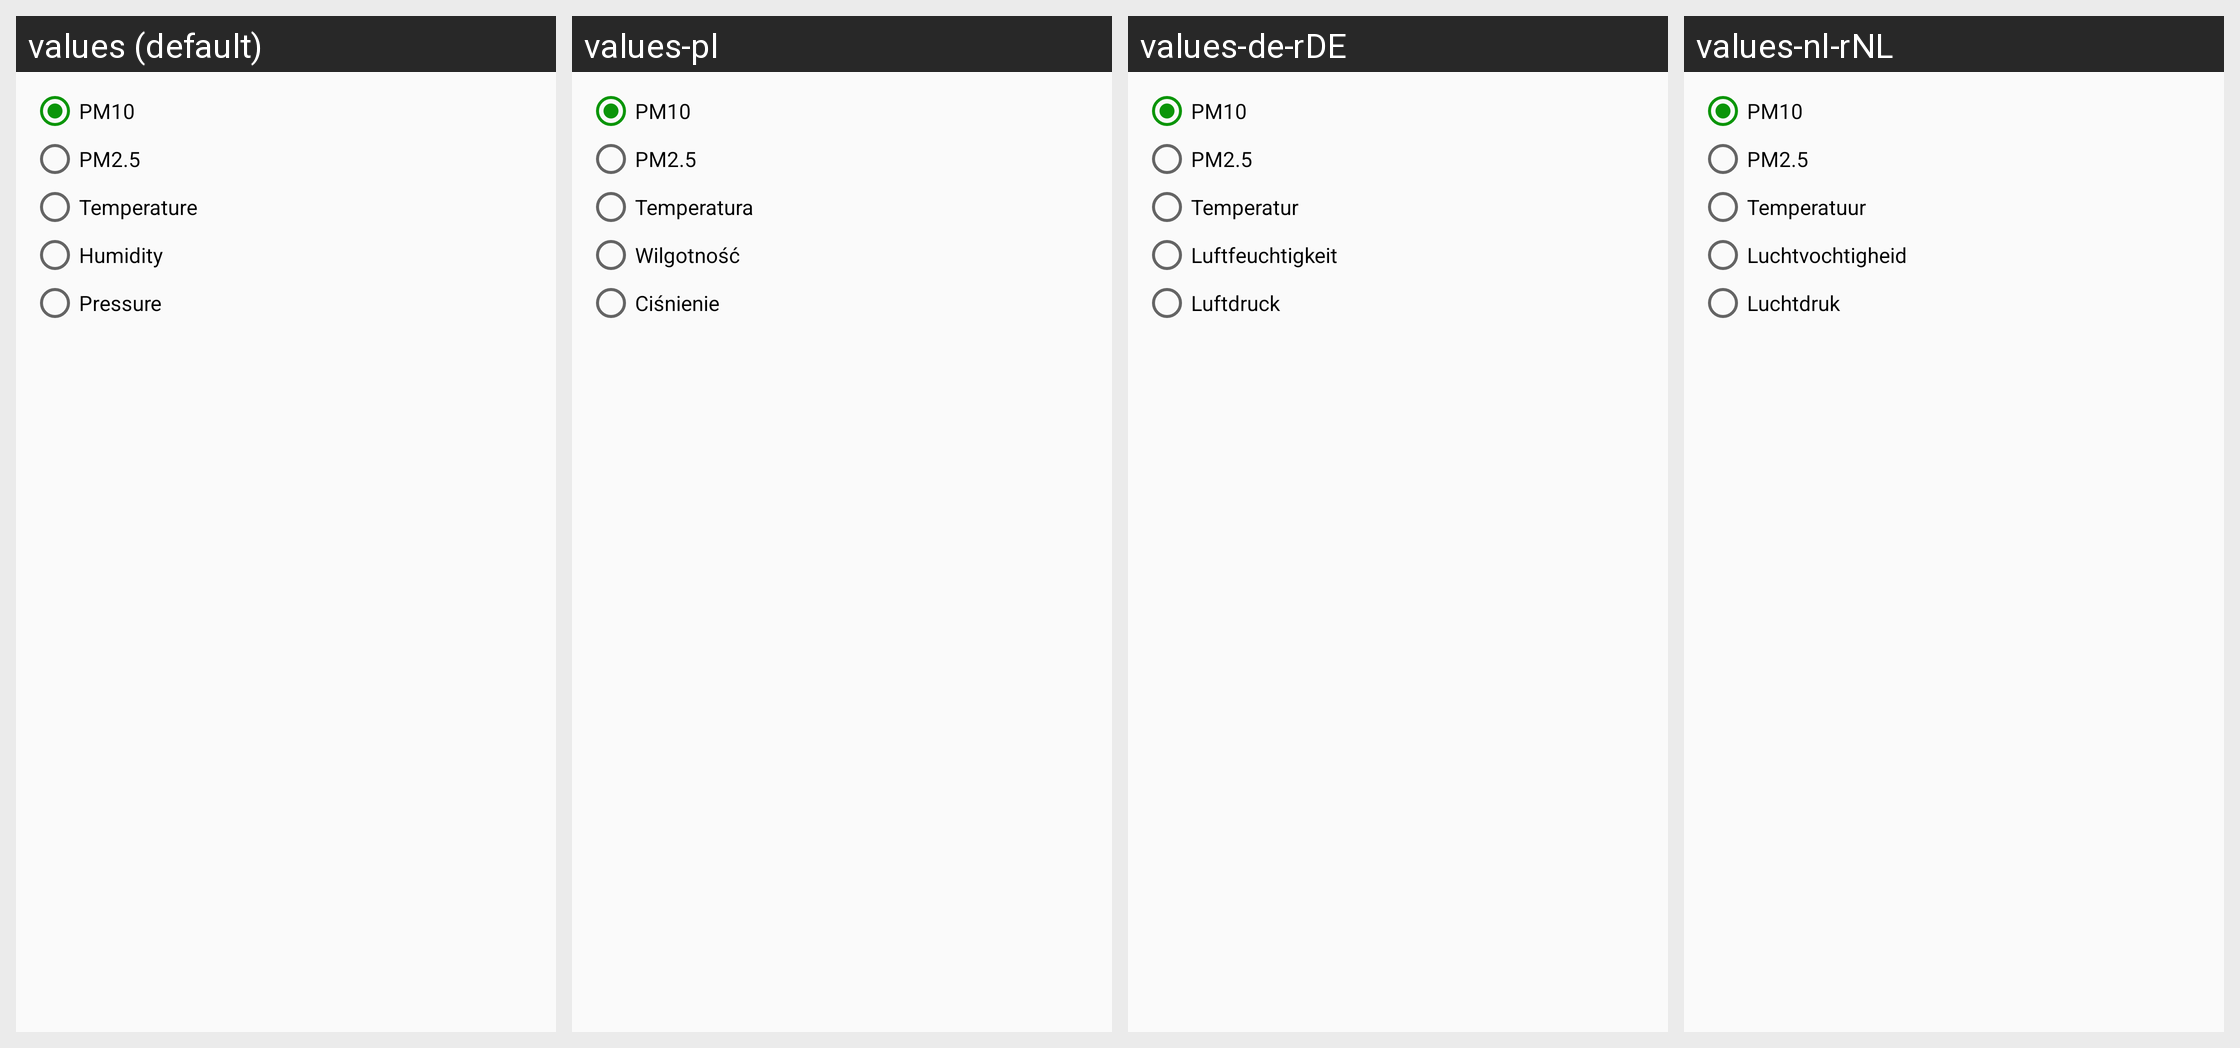

Strings drawn on this Android screen and how each of the app's shown locales translates them:
Android screen res/layout/dialog_export_compare.xml rendered under 4 locales, left to right: values (default), values-pl, values-de-rDE, values-nl-rNL. Device: Nexus 5 (rendered at 1080×1920; each locale shown at half size, 540×960, under a caption strip naming it); theme AppTheme.
Other locales in the repository, not shown: values-bg, values-de, values-en-rUS, values-es, values-fr, values-fr-rFR, values-hu, values-it, values-nl, values-ro, values-ru.
Strings drawn on this screen, with the default value and each locale's value (text and hints the layout hard-codes, and strings that could not be matched under every locale, appear in the picture but are not listed):

value1
  values: PM10
  values-pl: PM10  [not translated; the default value is used]
  values-de-rDE: PM10  [not translated; the default value is used]
  values-nl-rNL: PM10  [not translated; the default value is used]

value2
  values: PM2.5
  values-pl: PM2.5  [not translated; the default value is used]
  values-de-rDE: PM2.5  [not translated; the default value is used]
  values-nl-rNL: PM2.5  [not translated; the default value is used]

temperature
  values: Temperature
  values-pl: Temperatura
  values-de-rDE: Temperatur
  values-nl-rNL: Temperatuur

humidity
  values: Humidity
  values-pl: Wilgotność
  values-de-rDE: Luftfeuchtigkeit
  values-nl-rNL: Luchtvochtigheid

pressure
  values: Pressure
  values-pl: Ciśnienie
  values-de-rDE: Luftdruck
  values-nl-rNL: Luchtdruk
